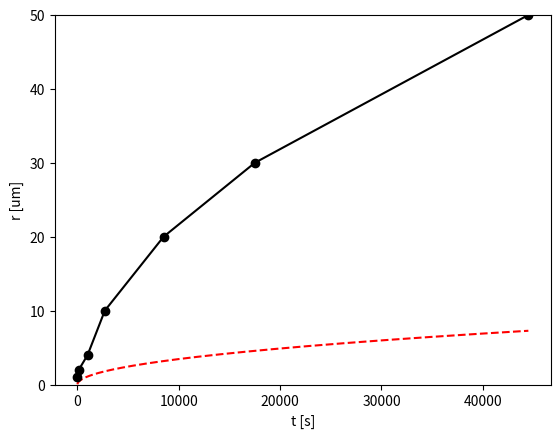

The matplotlib source for this figure:
"""
Cloud droplet growth.

[redacted]
[email redacted]

"""

import numpy as np
import matplotlib.pyplot as plt

# constants
S_1 = 0.05 / 100.0  # [%]
T = 273.0           # ambient temperature [K]
p = 900.0           # ambient pressure [mb]
R_v = 461.0         # gas constant [
rho_l = 1000.0      # water density [kg/m^3]

# constants at T = 273 K
L_lv = 2.25E6                     # latent heat [J/
e_s = 12.3 / 2.0                  # saturation pressure [mb]
kappa = 2.40E-2                   #
D_v = 2.21E-5 * 1000.0 / p  #

# nucleus of NaCl (salt)
rho_salt = 2160.0        # [kg/m^3]
m_salt = 1.0E-14 / 1E3   # [kg]
r0 = np.sqrt(3 * m_salt / (4 * np.pi * rho_salt))
#r0 = 0.75E-6

delta_t = 1.0
t_min = 0.0
t_max = 44.5E3
t0 = np.arange(t_min, t_max, delta_t)
t = t0 + delta_t
r = np.zeros(len(t))

K = (L_lv ** 2) * rho_l / (kappa * R_v * (T ** 2))
D = rho_l * R_v * T / (e_s * D_v)

for i in range(len(t)):
    r[i] = np.sqrt((r0 ** 2) + 2 * S_1 / (K + D) * (t[i] - t0[i]))
    r0 = r[i]

# true values
t_true = np.asarray([2.4, 130.0, 1.0E3, 2.7E3, 8.5E3, 17.5E3, 44.5E3])
r_true = np.asarray([1.0, 2.0, 4.0, 10.0, 20.0, 30.0, 50.0]) * 1.0E-6


plt.figure()
ax = plt.subplot(111)
ax.plot(t, r * 1.0E6, '--r')
ax.plot(t_true, r_true * 1.0E6, '-ok')
ax.set_xlabel('t [s]')
ax.set_ylabel('r [um]')

ax.set_ylim([0.0, 50.0])
plt.show()
